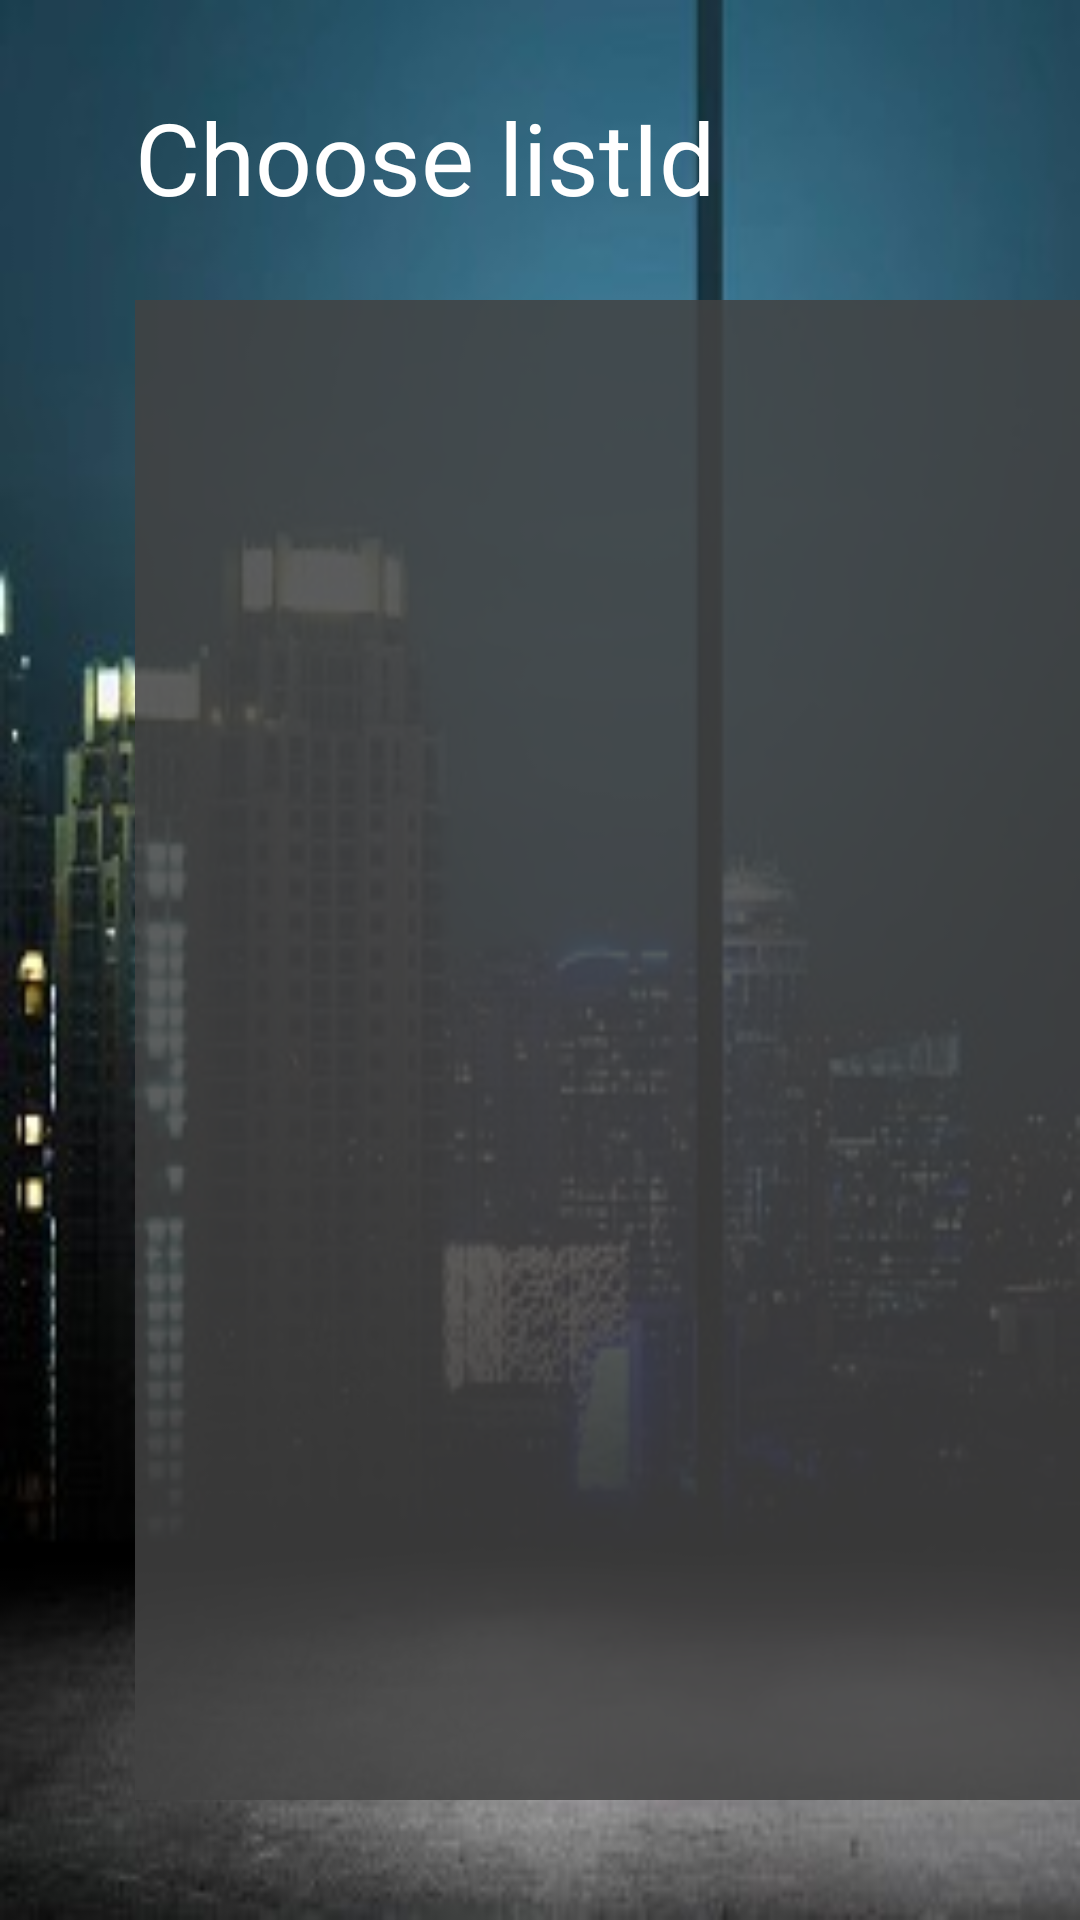

Android layout source for this screen:
<!-- AndroidManifest.xml: application theme Theme.Fetch_App -->
<!-- res/layout/activity_main.xml -->
<?xml version="1.0" encoding="utf-8"?>
<RelativeLayout xmlns:android="http://schemas.android.com/apk/res/android"
    xmlns:app="http://schemas.android.com/apk/res-auto"
    xmlns:tools="http://schemas.android.com/tools"
    android:layout_width="match_parent"
    android:layout_height="match_parent"
    tools:context=".MainActivity"
    android:background="@drawable/night_office">

    <TextView
        android:id="@+id/appheader"
        android:layout_width="240dp"
        android:layout_height="50dp"
        android:layout_marginStart="45dp"
        android:layout_marginTop="30dp"
        android:text="Choose listId"
        android:textColor="@color/white"
        android:textSize="100px"
        app:layout_constraintBottom_toBottomOf="parent"
        app:layout_constraintHorizontal_bias="0.13"
        app:layout_constraintLeft_toLeftOf="parent"
        app:layout_constraintRight_toRightOf="parent"
        app:layout_constraintTop_toTopOf="@id/thisIsMyList"
        app:layout_constraintVertical_bias="0.07999998" />



    
    <ListView
        android:id="@+id/thisIsMyList"
        android:layout_width="325dp"
        android:layout_height="500dp"
        android:layout_marginStart="45dp"
        android:layout_marginTop="100dp"

        android:background="#D9424242"
        android:textSize="30sp"
        android:textStyle="bold"

        android:visibility="visible"
        app:layout_constraintBottom_toBottomOf="parent"
        app:layout_constraintEnd_toEndOf="parent"
        app:layout_constraintHorizontal_bias="0.47"
        app:layout_constraintStart_toStartOf="parent"
        app:layout_constraintTop_toBottomOf="@+id/appheader" />

    <Spinner
        android:id="@+id/mymenuSpinner"
        android:layout_width="match_parent"
        android:layout_height="wrap_content"
        android:layout_alignParentEnd="true"
        android:layout_marginStart="0dp"
        android:layout_marginTop="50dp"
        android:layout_marginRight="50dp"

        android:layout_marginEnd="40dp"
        android:layout_toEndOf="@+id/appheader"
        android:background="@color/design_default_color_primary"
        app:layout_constraintBottom_toBottomOf="@id/thisIsMyList"
        app:layout_constraintLeft_toLeftOf="@id/appheader"
        app:layout_constraintRight_toRightOf="@id/thisIsMyList"
        app:layout_constraintTop_toTopOf="parent"

        />

</RelativeLayout>
<!-- resources referenced by this layout -->
<resources>
  <!-- drawable night_office: jpg bitmap (drawable, 47494 bytes) -->
  <style name="Theme.Fetch_App" parent="Theme.MaterialComponents.DayNight.DarkActionBar">
          
          <item name="colorPrimary">@color/purple_500</item>
          <item name="colorPrimaryVariant">@color/purple_700</item>
          <item name="colorOnPrimary">@color/white</item>
          
          <item name="colorSecondary">@color/teal_200</item>
          <item name="colorSecondaryVariant">@color/teal_700</item>
          <item name="colorOnSecondary">@color/black</item>
          
          <item name="android:statusBarColor" tools:targetApi="l">?attr/colorPrimaryVariant</item>
          
      </style>
  <!-- not gathered from this repository: default colours our renderer supplied (Android Studio template values) -->
  <color name="purple_500">#FF6200EE</color>
  <color name="purple_700">#FF3700B3</color>
  <color name="teal_200">#FF03DAC5</color>
  <color name="teal_700">#FF018786</color>
  <color name="black">#FF000000</color>
  <color name="white">#FFFFFFFF</color>
</resources>
